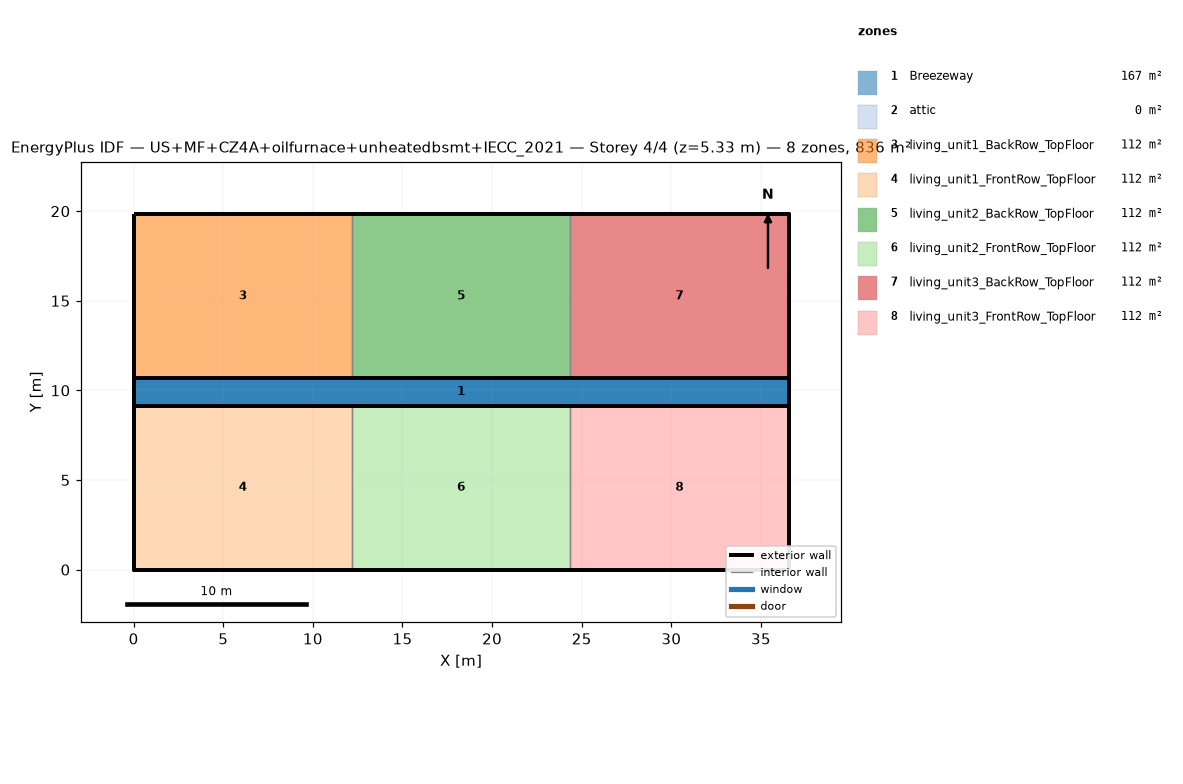
=== STOREY PLAN SPEC (per zone: floor XY polygon, exterior-wall plan segments, windows/doors) ===
zone 1: Breezeway  (167.0 m²)
  floor: (36.54, 9.16) (0.00, 9.16) (0.00, 10.68) (36.54, 10.68)
  floor: (36.54, 9.16) (0.00, 9.16) (0.00, 10.68) (36.54, 10.68)
  floor: (36.54, 9.16) (0.00, 9.16) (0.00, 10.68) (36.54, 10.68)
zone 2: attic  (0.0 m²)
  exterior wall: (36.54, 0.00) – (36.54, 19.84) – (36.54, 9.92)  [29.8 m]
  exterior wall: (0.00, 19.84) – (0.00, 0.00) – (0.00, 9.92)  [29.8 m]
zone 3: living_unit1_BackRow_TopFloor  (111.5 m²)
  floor: (12.18, 10.68) (0.00, 10.68) (0.00, 19.84) (12.18, 19.84)
  exterior wall: (12.18, 19.84) – (0.00, 19.84)  [12.2 m]
  exterior wall: (0.00, 19.84) – (0.00, 10.68)  [9.2 m]
  exterior wall: (0.00, 10.68) – (12.18, 10.68)  [12.2 m]
  interior walls: 1
zone 4: living_unit1_FrontRow_TopFloor  (111.5 m²)
  floor: (12.18, 0.00) (0.00, 0.00) (0.00, 9.16) (12.18, 9.16)
  exterior wall: (0.00, 0.00) – (12.18, 0.00)  [12.2 m]
  exterior wall: (0.00, 9.16) – (0.00, 0.00)  [9.2 m]
  exterior wall: (12.18, 9.16) – (0.00, 9.16)  [12.2 m]
  interior walls: 1
zone 5: living_unit2_BackRow_TopFloor  (111.5 m²)
  floor: (24.36, 10.68) (12.18, 10.68) (12.18, 19.84) (24.36, 19.84)
  exterior wall: (12.18, 10.68) – (24.36, 10.68)  [12.2 m]
  exterior wall: (24.36, 19.84) – (12.18, 19.84)  [12.2 m]
  interior walls: 2
zone 6: living_unit2_FrontRow_TopFloor  (111.5 m²)
  floor: (24.36, 0.00) (12.18, 0.00) (12.18, 9.16) (24.36, 9.16)
  exterior wall: (12.18, 0.00) – (24.36, 0.00)  [12.2 m]
  exterior wall: (24.36, 9.16) – (12.18, 9.16)  [12.2 m]
  interior walls: 2
zone 7: living_unit3_BackRow_TopFloor  (111.5 m²)
  floor: (36.54, 10.68) (24.36, 10.68) (24.36, 19.84) (36.54, 19.84)
  exterior wall: (36.54, 10.68) – (36.54, 19.84)  [9.2 m]
  exterior wall: (36.54, 19.84) – (24.36, 19.84)  [12.2 m]
  exterior wall: (24.36, 10.68) – (36.54, 10.68)  [12.2 m]
  interior walls: 1
zone 8: living_unit3_FrontRow_TopFloor  (111.5 m²)
  floor: (36.54, 0.00) (24.36, 0.00) (24.36, 9.16) (36.54, 9.16)
  exterior wall: (24.36, 0.00) – (36.54, 0.00)  [12.2 m]
  exterior wall: (36.54, 0.00) – (36.54, 9.16)  [9.2 m]
  exterior wall: (36.54, 9.16) – (24.36, 9.16)  [12.2 m]
  interior walls: 1

=== DERIVED (storey summary) ===
Building: US+MF+CZ4A+oilfurnace+unheatedbsmt+IECC_2021
Storey: 4 of 4  (floor level z = 5.33 m)
Storey gross floor area: 836.2 m²
Zones on this storey: 8
  - Breezeway: floor 167.0 m²
  - attic: floor 0.0 m²; exterior wall 59.5 m (81.9 m²); WWR 0.0%
  - living_unit1_BackRow_TopFloor: floor 111.5 m²; exterior wall 33.5 m (86.9 m²); WWR 0.0%
  - living_unit1_FrontRow_TopFloor: floor 111.5 m²; exterior wall 33.5 m (86.9 m²); WWR 0.0%
  - living_unit2_BackRow_TopFloor: floor 111.5 m²; exterior wall 24.4 m (63.1 m²); WWR 0.0%
  - living_unit2_FrontRow_TopFloor: floor 111.5 m²; exterior wall 24.4 m (63.1 m²); WWR 0.0%
  - living_unit3_BackRow_TopFloor: floor 111.5 m²; exterior wall 33.5 m (86.9 m²); WWR 0.0%
  - living_unit3_FrontRow_TopFloor: floor 111.5 m²; exterior wall 33.5 m (86.9 m²); WWR 0.0%
Zone adjacency (shared interzone walls):
  - living_unit1_BackRow_TopFloor ↔ living_unit2_BackRow_TopFloor
  - living_unit1_FrontRow_TopFloor ↔ living_unit2_FrontRow_TopFloor
  - living_unit2_BackRow_TopFloor ↔ living_unit3_BackRow_TopFloor
  - living_unit2_FrontRow_TopFloor ↔ living_unit3_FrontRow_TopFloor